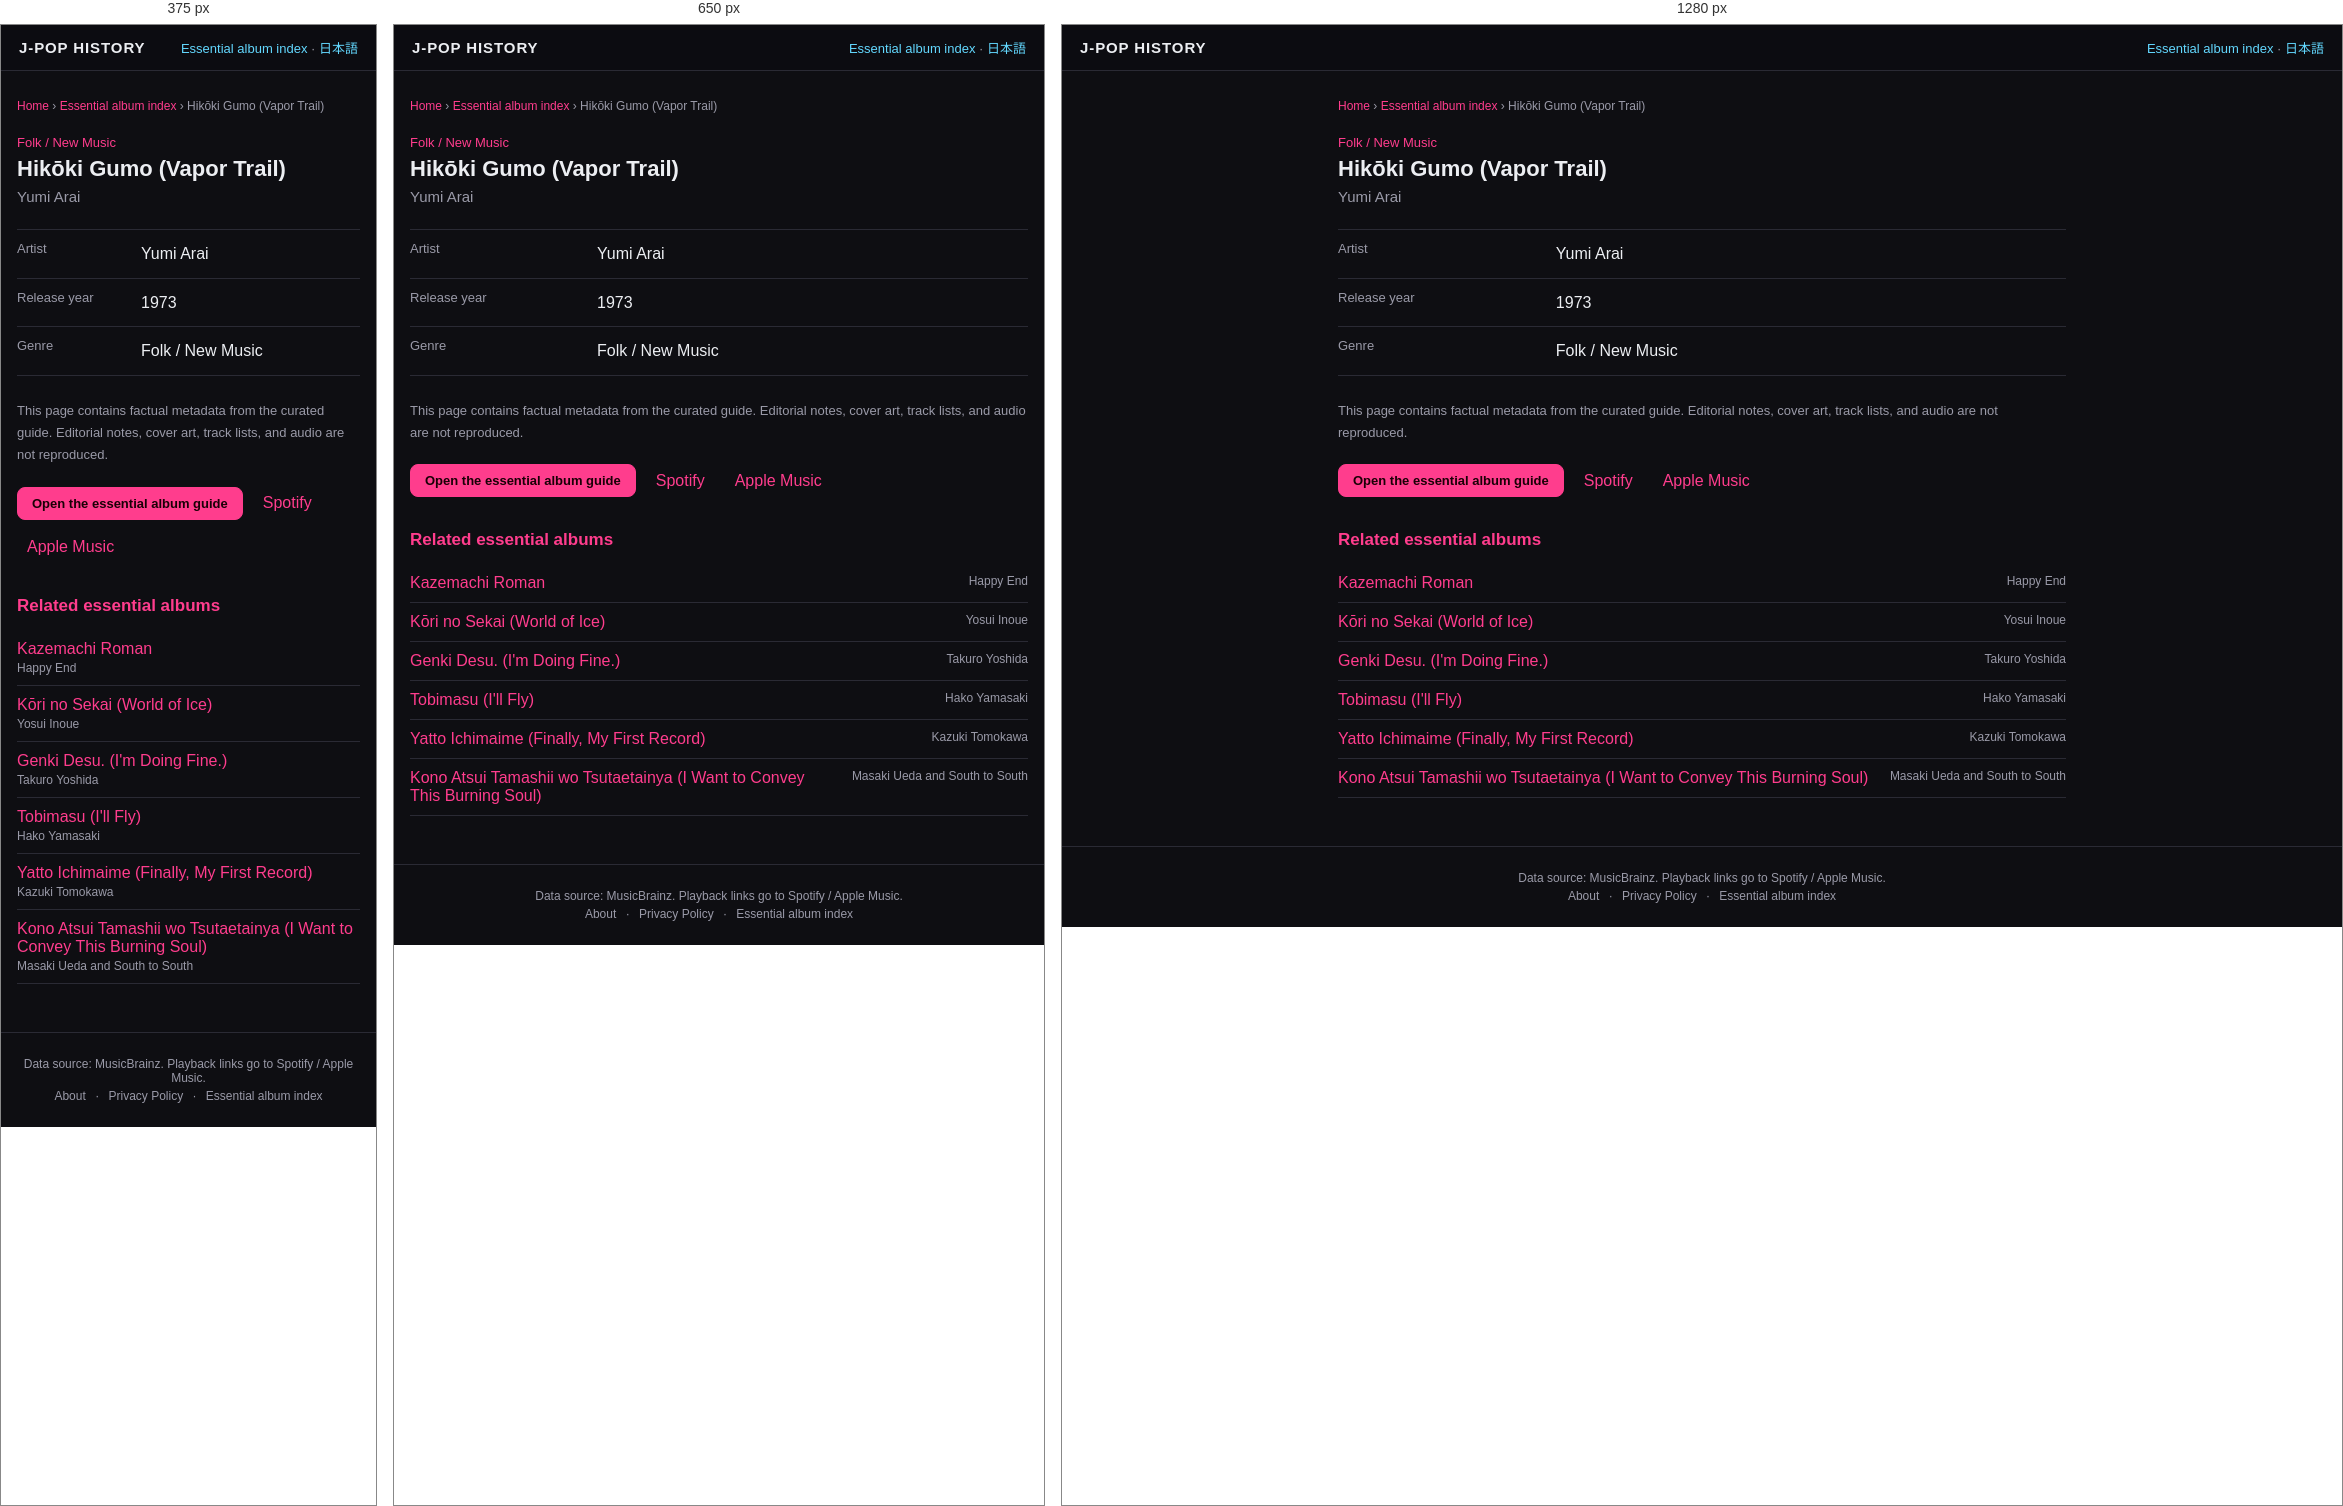
Rendered at 375 px, 650 px and 1280 px, left to right.

<!-- file: index.html -->
<!DOCTYPE html>
<html lang="en">
<head>
<meta charset="UTF-8">
<meta name="viewport" content="width=device-width, initial-scale=1">
<title>Hikōki Gumo (Vapor Trail) — Yumi Arai (1973) | J-POP History</title>
<meta name="description" content="Hikōki Gumo (Vapor Trail) by Yumi Arai, released in 1973. View genre facts in the J-POP History essential album guide.">
<meta name="theme-color" content="#111318">
<link rel="canonical" href="https://kimuhixy.com/j-pop-history/en/items/yumi-arai-hikoki-gumo-vapor-trail-1973/">
<link rel="alternate" hreflang="ja" href="https://kimuhixy.com/j-pop-history/items/yumi-arai-hikoki-gumo-vapor-trail-1973/">
<link rel="alternate" hreflang="en" href="https://kimuhixy.com/j-pop-history/en/items/yumi-arai-hikoki-gumo-vapor-trail-1973/">
<link rel="alternate" hreflang="x-default" href="https://kimuhixy.com/j-pop-history/items/yumi-arai-hikoki-gumo-vapor-trail-1973/">
<meta property="og:type" content="music.album">
<meta property="og:site_name" content="J-POP History">
<meta property="og:title" content="Hikōki Gumo (Vapor Trail)">
<meta property="og:description" content="Hikōki Gumo (Vapor Trail) by Yumi Arai, released in 1973. View genre facts in the J-POP History essential album guide.">
<meta property="og:url" content="https://kimuhixy.com/j-pop-history/en/items/yumi-arai-hikoki-gumo-vapor-trail-1973/">
<meta property="og:image" content="https://kimuhixy.com/j-pop-history/icons/icon-512.png">
<meta name="twitter:card" content="summary_large_image">
<meta name="twitter:title" content="Hikōki Gumo (Vapor Trail)">
<meta name="twitter:description" content="Hikōki Gumo (Vapor Trail) by Yumi Arai, released in 1973. View genre facts in the J-POP History essential album guide.">
<meta name="twitter:image" content="https://kimuhixy.com/j-pop-history/icons/icon-512.png">
<link rel="apple-touch-icon" href="../../../icons/icon-192.png">
<link rel="stylesheet" href="../../../css/style.css">
<script type="application/ld+json">{"@context":"https://schema.org","@graph":[{"@type":"WebSite","@id":"https://kimuhixy.com/j-pop-history/#website","url":"https://kimuhixy.com/j-pop-history/","name":"J-POP History","inLanguage":["ja","en"]},{"@type":"WebPage","@id":"https://kimuhixy.com/j-pop-history/en/items/yumi-arai-hikoki-gumo-vapor-trail-1973/#webpage","url":"https://kimuhixy.com/j-pop-history/en/items/yumi-arai-hikoki-gumo-vapor-trail-1973/","name":"Hikōki Gumo (Vapor Trail)","inLanguage":"en","isPartOf":{"@id":"https://kimuhixy.com/j-pop-history/#website"},"mainEntity":{"@id":"https://kimuhixy.com/j-pop-history/en/items/yumi-arai-hikoki-gumo-vapor-trail-1973/#album"}},{"@type":"MusicAlbum","@id":"https://kimuhixy.com/j-pop-history/en/items/yumi-arai-hikoki-gumo-vapor-trail-1973/#album","name":"Hikōki Gumo (Vapor Trail)","byArtist":{"@type":"MusicGroup","name":"Yumi Arai"},"datePublished":"1973","genre":"Folk / New Music"},{"@type":"BreadcrumbList","itemListElement":[{"@type":"ListItem","position":1,"name":"Home","item":"https://kimuhixy.com/j-pop-history/en/"},{"@type":"ListItem","position":2,"name":"Essential album index","item":"https://kimuhixy.com/j-pop-history/en/items/"},{"@type":"ListItem","position":3,"name":"Hikōki Gumo (Vapor Trail)","item":"https://kimuhixy.com/j-pop-history/en/items/yumi-arai-hikoki-gumo-vapor-trail-1973/"}]}]}</script>
</head>
<body class="pseo-body">
<header class="pseo-header"><a class="brand" href="../../../en/">J-POP HISTORY</a><nav><a href="../">Essential album index</a> · <a href="https://kimuhixy.com/j-pop-history/items/yumi-arai-hikoki-gumo-vapor-trail-1973/">日本語</a></nav></header>
<main class="pseo-main">
  <nav class="pseo-breadcrumb" aria-label="Breadcrumb"><a href="../../../en/">Home</a> › <a href="../">Essential album index</a> › <span>Hikōki Gumo (Vapor Trail)</span></nav>
  <article>
    <p class="pseo-kicker">Folk / New Music</p>
    <h1 class="page-title">Hikōki Gumo (Vapor Trail)</h1>
    <p class="pseo-artist">Yumi Arai</p>
    <dl class="pseo-facts"><div><dt>Artist</dt><dd>Yumi Arai</dd></div><div><dt>Release year</dt><dd>1973</dd></div><div><dt>Genre</dt><dd>Folk / New Music</dd></div></dl>
    <p class="pseo-source-note">This page contains factual metadata from the curated guide. Editorial notes, cover art, track lists, and audio are not reproduced.</p>
    <div class="pseo-actions"><a class="btn primary" href="../../../en/#/guide">Open the essential album guide</a><a href="https://open.spotify.com/search/Yumi%20Arai%20Hik%C5%8Dki%20Gumo%20%28Vapor%20Trail%29" target="_blank" rel="noopener noreferrer">Spotify</a><a href="https://music.apple.com/us/search?term=Yumi%20Arai%20Hik%C5%8Dki%20Gumo%20%28Vapor%20Trail%29" target="_blank" rel="noopener noreferrer">Apple Music</a></div>
  </article>
  <aside class="pseo-related"><h2>Related essential albums</h2><ul><li><a href="../happy-end-kazemachi-roman-1971/">Kazemachi Roman</a><span>Happy End</span></li><li><a href="../yosui-inoue-kori-no-sekai-world-of-ice-1973/">Kōri no Sekai (World of Ice)</a><span>Yosui Inoue</span></li><li><a href="../takuro-yoshida-genki-desu-i-m-doing-fine-1972/">Genki Desu. (I&#x27;m Doing Fine.)</a><span>Takuro Yoshida</span></li><li><a href="../hako-yamasaki-tobimasu-i-ll-fly-1975/">Tobimasu (I&#x27;ll Fly)</a><span>Hako Yamasaki</span></li><li><a href="../kazuki-tomokawa-yatto-ichimaime-finally-my-first-record-1975/">Yatto Ichimaime (Finally, My First Record)</a><span>Kazuki Tomokawa</span></li><li><a href="../masaki-ueda-and-south-to-south-kono-atsui-tamashii-wo-tsutaetainya-i-want-to-convey-this-burning-soul-1975/">Kono Atsui Tamashii wo Tsutaetainya (I Want to Convey This Burning Soul)</a><span>Masaki Ueda and South to South</span></li></ul></aside>
</main>
<footer class="app-footer"><p>Data source: MusicBrainz. Playback links go to Spotify / Apple Music.</p><p class="footer-links"><a href="../../../en/about.html">About</a> · <a href="../../../en/privacy.html">Privacy Policy</a> · <a href="../">Essential album index</a></p></footer>
<script type="module">import { initAds } from "../../../js/ads.js"; initAds();</script>
</body>
</html>


/* @media block from style.css */
@media (max-width: 760px) {
  .nav-toggle { display: flex; }
  .main-nav {
    position: fixed;
    top: calc(57px + env(safe-area-inset-top));
    left: 0;
    right: 0;
    background: var(--bg-elevated);
    border-bottom: 1px solid var(--border);
    flex-direction: column;
    padding: 8px;
    padding-bottom: calc(8px + env(safe-area-inset-bottom));
    display: none;
    max-height: calc(100vh - 57px - env(safe-area-inset-top));
    overflow-y: auto;
  }
  .main-nav.open { display: flex; }
  .main-nav a { padding: 12px; font-size: 15px; }
}

/* @media block from style.css */
@media (max-width: 540px) { .pseo-related li, .pseo-index-group li { display: block; } .pseo-related li span, .pseo-index-group li span { display: block; margin-top: 3px; text-align: left; } }